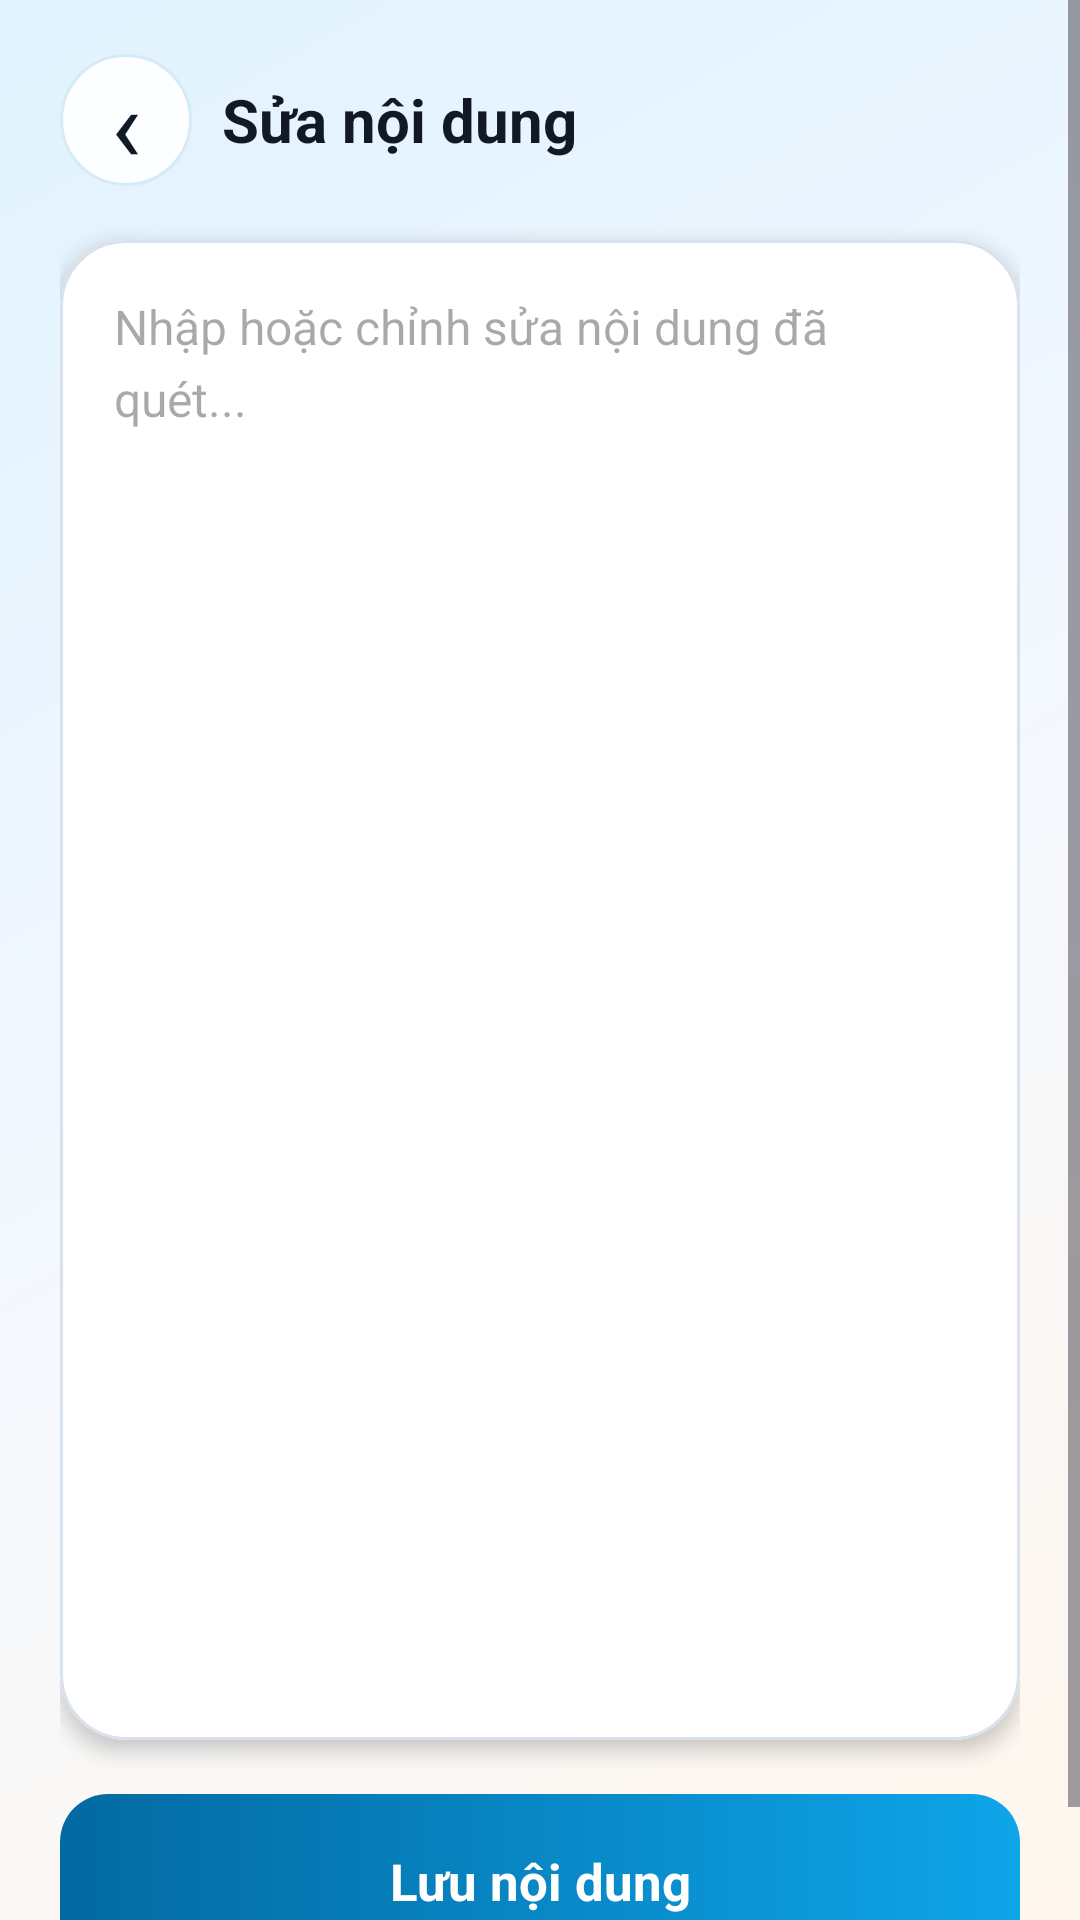

Produce the Android XML layout that renders to this screen, including the resource entries it uses.
<!-- AndroidManifest.xml: application theme Theme.SmartEduAPP -->
<!-- res/layout/screen_document_content_edit.xml -->
<?xml version="1.0" encoding="utf-8"?>
<ScrollView xmlns:android="http://schemas.android.com/apk/res/android"
    xmlns:app="http://schemas.android.com/apk/res-auto"
    android:id="@+id/main"
    android:layout_width="match_parent"
    android:layout_height="match_parent"
    android:background="@drawable/bg_app_gradient"
    android:fillViewport="true">

    <LinearLayout
        android:layout_width="match_parent"
        android:layout_height="wrap_content"
        android:orientation="vertical"
        android:paddingStart="20dp"
        android:paddingEnd="20dp"
        android:paddingBottom="24dp">

        <LinearLayout
            android:layout_width="match_parent"
            android:layout_height="wrap_content"
            android:layout_marginTop="18dp"
            android:gravity="center_vertical"
            android:orientation="horizontal">

            <TextView
                android:id="@+id/backContentFromEdit"
                android:layout_width="44dp"
                android:layout_height="44dp"
                android:background="@drawable/bg_pill"
                android:clickable="true"
                android:focusable="true"
                android:gravity="center"
                android:text="‹"
                android:textColor="@color/ink"
                android:textSize="34sp" />

            <TextView
                android:id="@+id/textEditContentTitle"
                android:layout_width="0dp"
                android:layout_height="wrap_content"
                android:layout_marginStart="10dp"
                android:layout_weight="1"
                android:ellipsize="end"
                android:maxLines="2"
                android:text="Sửa nội dung"
                android:textColor="@color/ink"
                android:textSize="20sp"
                android:textStyle="bold" />
        </LinearLayout>

        <com.google.android.material.card.MaterialCardView
            android:layout_width="match_parent"
            android:layout_height="wrap_content"
            android:layout_marginTop="18dp"
            app:cardBackgroundColor="@color/paper"
            app:cardCornerRadius="22dp"
            app:cardElevation="4dp"
            app:strokeColor="@color/line_soft"
            app:strokeWidth="1dp">

            <EditText
                android:id="@+id/editDocumentContent"
                android:layout_width="match_parent"
                android:layout_height="wrap_content"
                android:background="@android:color/transparent"
                android:gravity="top"
                android:hint="Nhập hoặc chỉnh sửa nội dung đã quét..."
                android:inputType="textMultiLine"
                android:lineSpacingExtra="5dp"
                android:minHeight="500dp"
                android:padding="18dp"
                android:textColor="@color/ink"
                android:textSize="16sp" />
        </com.google.android.material.card.MaterialCardView>

        <TextView
            android:id="@+id/buttonSaveDocumentContent"
            android:layout_width="match_parent"
            android:layout_height="58dp"
            android:layout_marginTop="18dp"
            android:background="@drawable/bg_button_blue"
            android:clickable="true"
            android:focusable="true"
            android:gravity="center"
            android:text="Lưu nội dung"
            android:textColor="@color/white"
            android:textSize="17sp"
            android:textStyle="bold" />
    </LinearLayout>
</ScrollView>
<!-- resources referenced by this layout -->
<resources>
  <color name="ink">#111827</color>
  <color name="line_soft">#D8E2EE</color>
  <color name="paper">#FFFFFFFF</color>
  <color name="white">#FFFFFFFF</color>
  <!-- drawable bg_app_gradient (drawable) -->
  <?xml version="1.0" encoding="utf-8"?>
  <shape xmlns:android="http://schemas.android.com/apk/res/android">
      <gradient
          android:angle="315"
          android:startColor="@color/brand_blue_soft"
          android:centerColor="@color/surface_soft"
          android:endColor="@color/surface_warm" />
  </shape>
  <!-- drawable bg_button_blue (drawable) -->
  <?xml version="1.0" encoding="utf-8"?>
  <ripple xmlns:android="http://schemas.android.com/apk/res/android"
      android:color="@color/ripple_light">
      <item>
          <shape>
              <gradient
                  android:angle="0"
                  android:startColor="@color/brand_blue_dark"
                  android:endColor="@color/brand_blue" />
              <corners android:radius="16dp" />
          </shape>
      </item>
  </ripple>
  <!-- drawable bg_pill (drawable) -->
  <?xml version="1.0" encoding="utf-8"?>
  <shape xmlns:android="http://schemas.android.com/apk/res/android">
      <solid android:color="#FCFEFF" />
      <stroke
          android:width="1dp"
          android:color="#D7EAF7" />
      <corners android:radius="99dp" />
  </shape>
  <style name="Theme.SmartEduAPP" parent="Base.Theme.SmartEduAPP" />
  <color name="brand_blue_soft">#E0F2FE</color>
  <color name="surface_soft">#F4F8FF</color>
  <color name="surface_warm">#FFF7ED</color>
  <color name="ripple_light">#DBEAFE</color>
  <color name="brand_blue_dark">#0369A1</color>
  <color name="brand_blue">#0EA5E9</color>
  <style name="Base.Theme.SmartEduAPP" parent="Theme.Material3.DayNight.NoActionBar">
          <item name="android:windowLightStatusBar">true</item>
          <item name="android:statusBarColor">@android:color/transparent</item>
          <item name="android:navigationBarColor">@color/paper</item>
          <item name="android:fontFamily">sans-serif</item>
          <item name="colorPrimary">@color/brand_blue</item>
          <item name="colorSecondary">@color/brand_orange</item>
          <item name="colorTertiary">@color/brand_purple</item>
      </style>
  <color name="brand_orange">#F59E0B</color>
  <color name="brand_purple">#8B5CF6</color>
</resources>
